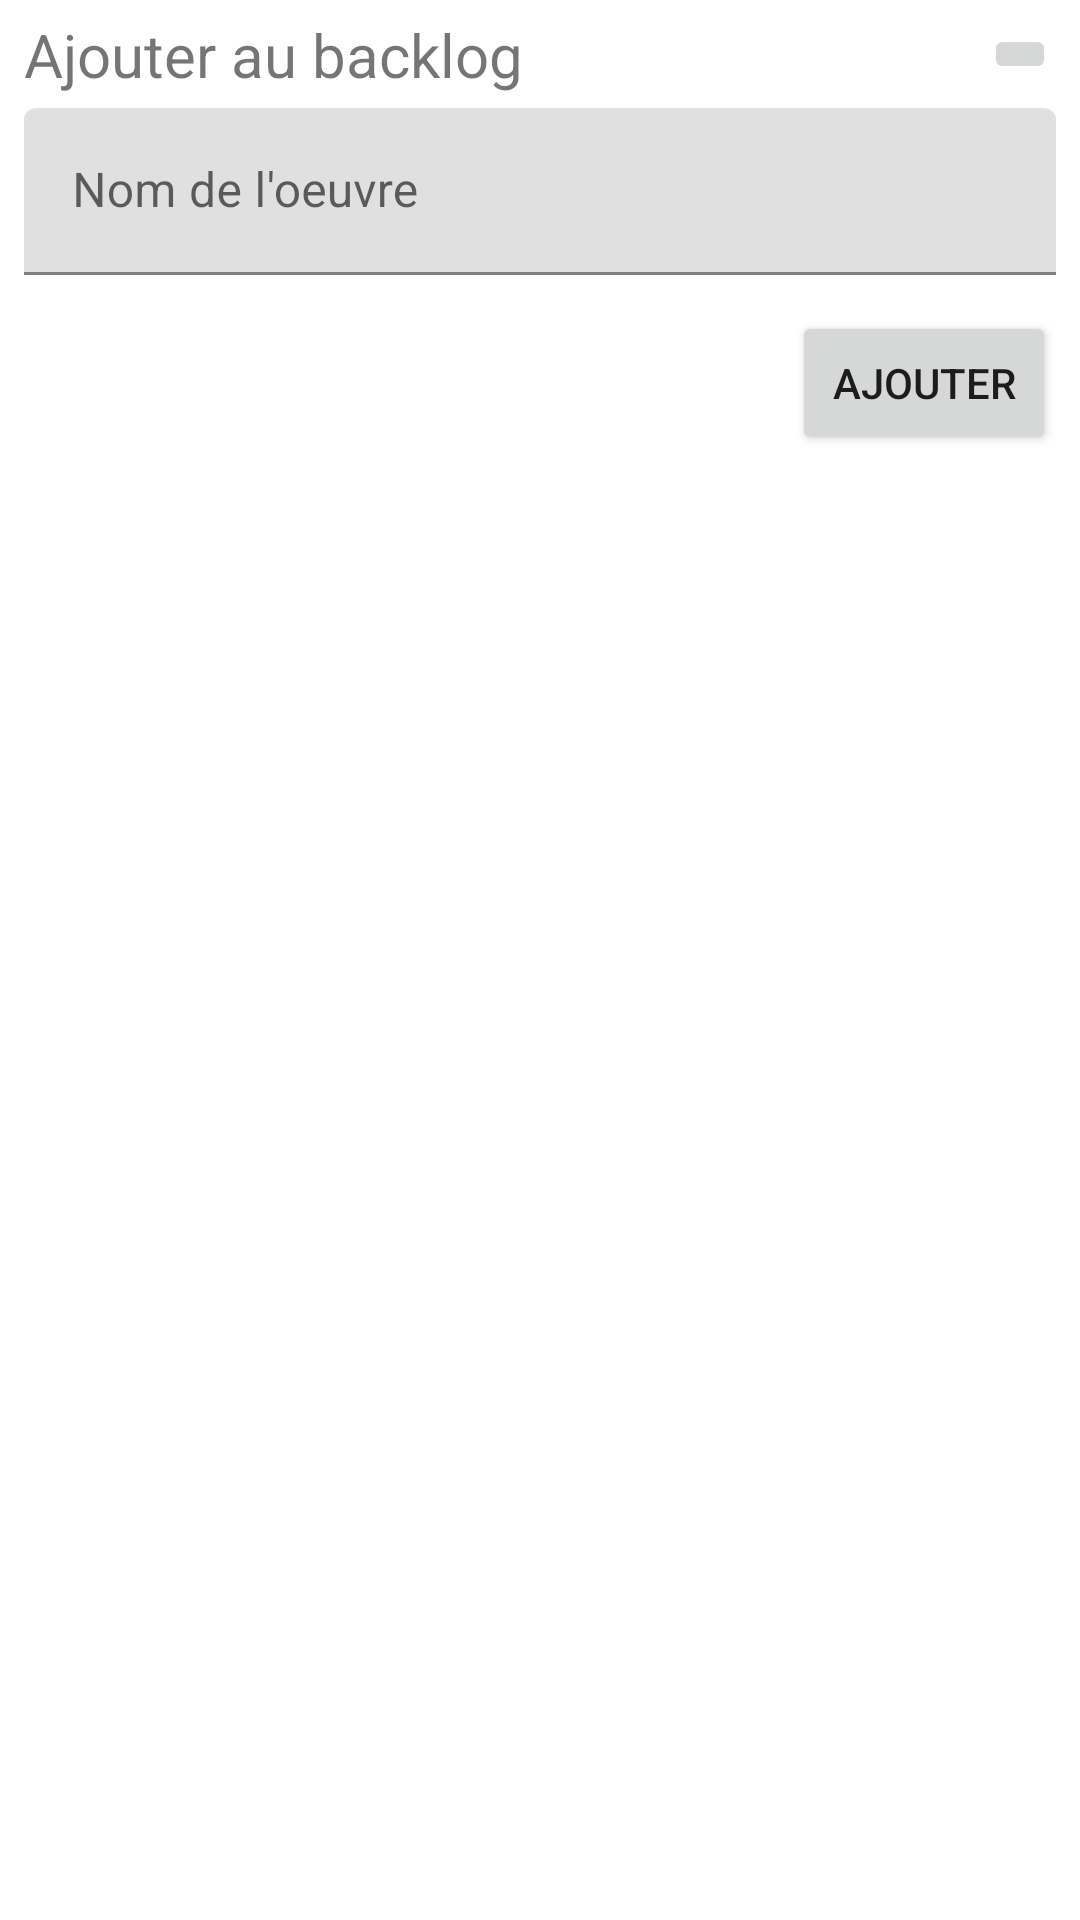

Write the Android layout XML for this screen, with the resource values it uses.
<!-- AndroidManifest.xml: application theme Theme.Backulog -->
<!-- res/layout/media_add_bottomsheet_fragment.xml -->
<?xml version="1.0" encoding="utf-8"?>
<androidx.constraintlayout.widget.ConstraintLayout
    xmlns:android="http://schemas.android.com/apk/res/android"
    xmlns:app="http://schemas.android.com/apk/res-auto"
    android:layout_width="match_parent"
    android:layout_height="match_parent"
    android:padding="8dp">

    <TextView
        android:layout_width="0dp"
        android:layout_height="wrap_content"
        android:text="@string/add_title"
        android:textSize="20sp"
        app:layout_constraintBottom_toBottomOf="@id/closeButton"
        app:layout_constraintEnd_toStartOf="@id/closeButton"
        app:layout_constraintStart_toStartOf="parent"
        app:layout_constraintTop_toTopOf="parent" />

    <ImageButton
        android:id="@+id/closeButton"
        android:layout_width="wrap_content"
        android:layout_height="wrap_content"
        android:src="@drawable/ic_close"
        app:layout_constraintEnd_toEndOf="parent"
        app:layout_constraintTop_toTopOf="parent"
        android:contentDescription="@string/add_close_description" />

    <com.google.android.material.textfield.TextInputLayout
        android:id="@+id/jeuNameTextInputLayout"
        android:layout_width="0dp"
        android:layout_height="wrap_content"
        android:layout_marginTop="8dp"
        android:hint="@string/add_name"
        app:layout_constraintEnd_toEndOf="parent"
        app:layout_constraintStart_toStartOf="parent"
        app:layout_constraintTop_toBottomOf="@id/closeButton">

        <com.google.android.material.textfield.TextInputEditText
            android:id="@+id/jeuNameEditText"
            android:layout_width="match_parent"
            android:layout_height="wrap_content"
            android:inputType="text"
            android:textSize="16sp" />

    </com.google.android.material.textfield.TextInputLayout>

    <Button
        android:id="@+id/addJeuButton"
        android:layout_width="wrap_content"
        android:layout_height="wrap_content"
        android:layout_marginTop="12dp"
        android:text="@string/add_button"
        app:layout_constraintEnd_toEndOf="parent"
        app:layout_constraintTop_toBottomOf="@id/jeuNameTextInputLayout" />

</androidx.constraintlayout.widget.ConstraintLayout>
<!-- resources referenced by this layout -->
<resources>
  <string name="add_button">Ajouter</string>
  <string name="add_close_description">Fermer</string>
  <string name="add_name">Nom de l\'oeuvre</string>
  <string name="add_title">Ajouter au backlog</string>
  <style name="Theme.Backulog" parent="Theme.MaterialComponents.DayNight.DarkActionBar">
          
          <item name="colorPrimary">@color/purple_500</item>
          <item name="colorPrimaryVariant">@color/purple_700</item>
          <item name="colorOnPrimary">@color/white</item>
          
          <item name="colorSecondary">@color/teal_200</item>
          <item name="colorSecondaryVariant">@color/teal_700</item>
          <item name="colorOnSecondary">@color/black</item>
          
          <item name="android:statusBarColor" tools:targetApi="l">?attr/colorPrimaryVariant</item>
          
      </style>
  <!-- not gathered from this repository: default colours our renderer supplied (Android Studio template values) -->
  <color name="purple_500">#FF6200EE</color>
  <color name="purple_700">#FF3700B3</color>
  <color name="teal_200">#FF03DAC5</color>
  <color name="teal_700">#FF018786</color>
  <color name="black">#FF000000</color>
  <color name="white">#FFFFFFFF</color>
</resources>
